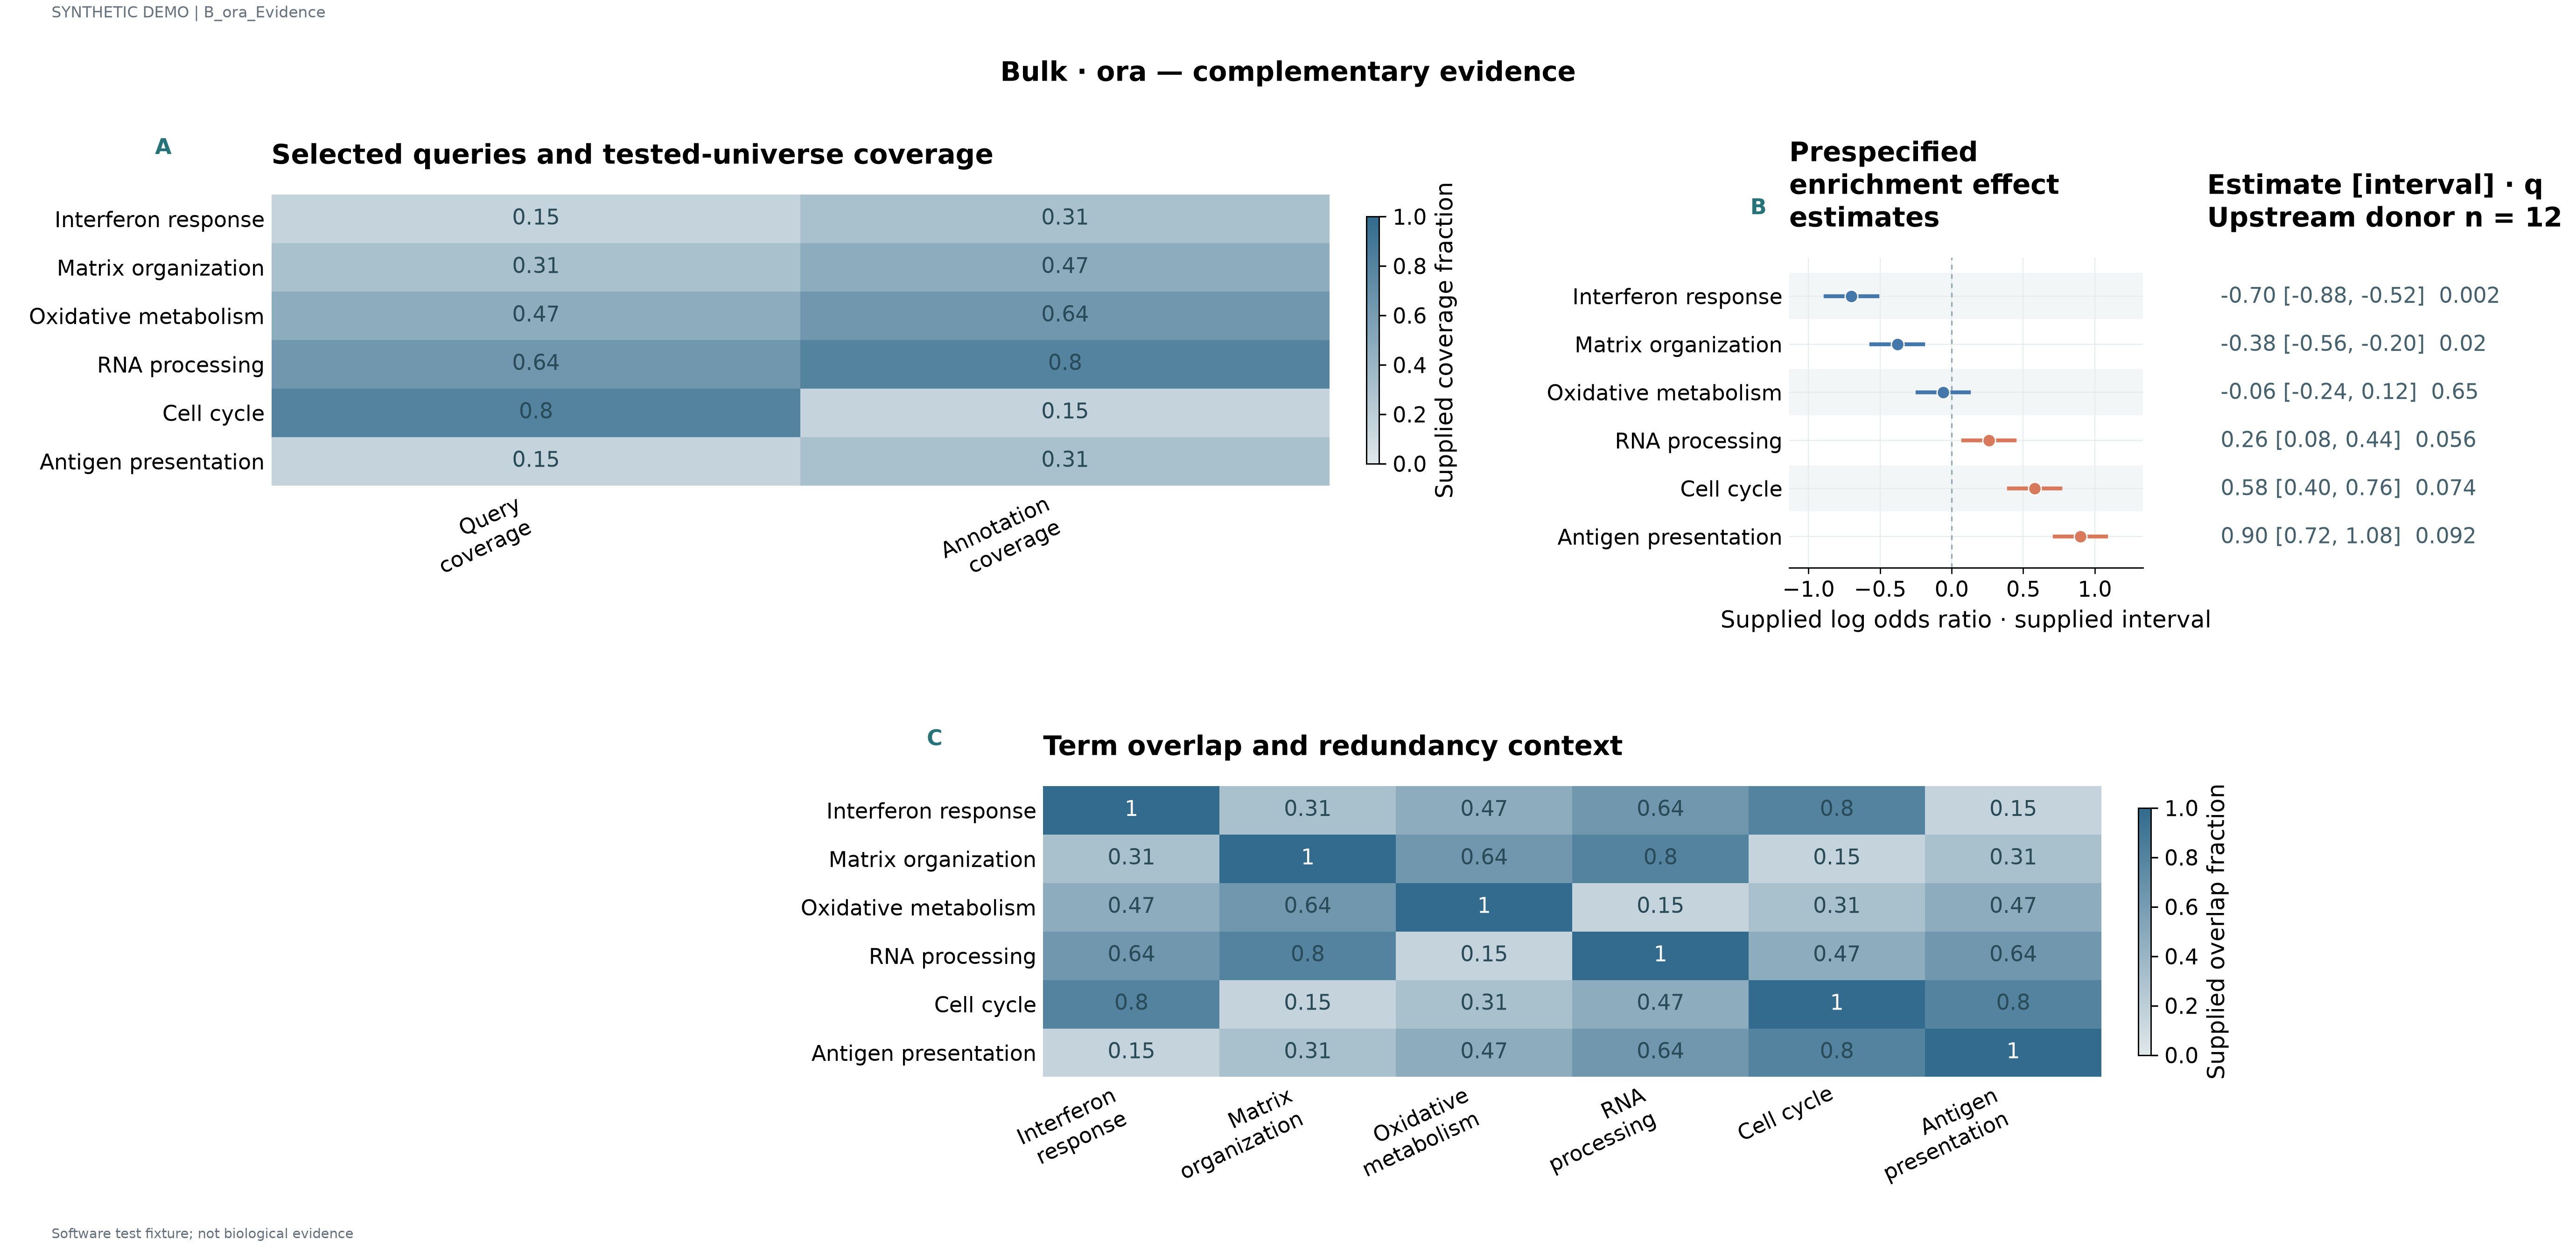

Data behind this chart, as committed beside it:
label	series	value	panel_id	estimate	lower	upper	q	n
Interferon response	Query coverage	0.15	p1					
Interferon response	Annotation coverage	0.31	p1					
Matrix organization	Query coverage	0.31	p1					
Matrix organization	Annotation coverage	0.47	p1					
Oxidative metabolism	Query coverage	0.47	p1					
Oxidative metabolism	Annotation coverage	0.64	p1					
RNA processing	Query coverage	0.64	p1					
RNA processing	Annotation coverage	0.8	p1					
Cell cycle	Query coverage	0.8	p1					
Cell cycle	Annotation coverage	0.15	p1					
Antigen presentation	Query coverage	0.15	p1					
Antigen presentation	Annotation coverage	0.31	p1					
Interferon response			p2	-0.7	-0.88	-0.52	0.002	12.0
Matrix organization			p2	-0.38	-0.56	-0.2	0.02	12.0
Oxidative metabolism			p2	-0.06	-0.24	0.12	0.65	12.0
RNA processing			p2	0.26	0.08	0.44	0.056	12.0
Cell cycle			p2	0.58	0.4	0.76	0.074	12.0
Antigen presentation			p2	0.9	0.72	1.08	0.092	12.0
Interferon response	Interferon response	1.0	p3					
Interferon response	Matrix organization	0.31	p3					
Interferon response	Oxidative metabolism	0.47	p3					
Interferon response	RNA processing	0.64	p3					
Interferon response	Cell cycle	0.8	p3					
Interferon response	Antigen presentation	0.15	p3					
Matrix organization	Interferon response	0.31	p3					
Matrix organization	Matrix organization	1.0	p3					
Matrix organization	Oxidative metabolism	0.64	p3					
Matrix organization	RNA processing	0.8	p3					
Matrix organization	Cell cycle	0.15	p3					
Matrix organization	Antigen presentation	0.31	p3					
Oxidative metabolism	Interferon response	0.47	p3					
Oxidative metabolism	Matrix organization	0.64	p3					
Oxidative metabolism	Oxidative metabolism	1.0	p3					
Oxidative metabolism	RNA processing	0.15	p3					
Oxidative metabolism	Cell cycle	0.31	p3					
Oxidative metabolism	Antigen presentation	0.47	p3					
RNA processing	Interferon response	0.64	p3					
RNA processing	Matrix organization	0.8	p3					
RNA processing	Oxidative metabolism	0.15	p3					
RNA processing	RNA processing	1.0	p3					
RNA processing	Cell cycle	0.47	p3					
RNA processing	Antigen presentation	0.64	p3					
Cell cycle	Interferon response	0.8	p3					
Cell cycle	Matrix organization	0.15	p3					
Cell cycle	Oxidative metabolism	0.31	p3					
Cell cycle	RNA processing	0.47	p3					
Cell cycle	Cell cycle	1.0	p3					
Cell cycle	Antigen presentation	0.8	p3					
Antigen presentation	Interferon response	0.15	p3					
Antigen presentation	Matrix organization	0.31	p3					
Antigen presentation	Oxidative metabolism	0.47	p3					
Antigen presentation	RNA processing	0.64	p3					
Antigen presentation	Cell cycle	0.8	p3					
Antigen presentation	Antigen presentation	1.0	p3					
